Labelled photos from "data", an image-classification folder in AaahAahAha/Projects. The possible labels are: fist, next gesture, none, one finger, palm, prev, swing gesture, three fingers, thumbs up, two fingers.

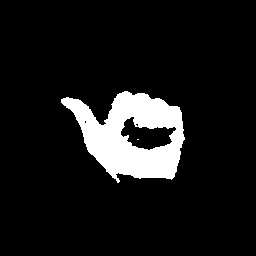
Label: prev

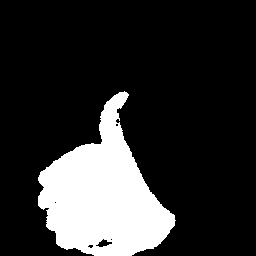
Label: thumbs up

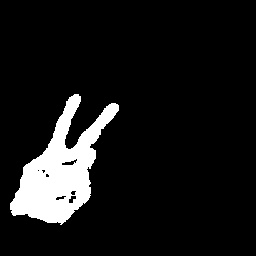
Label: two fingers

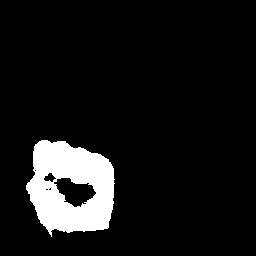
Label: fist

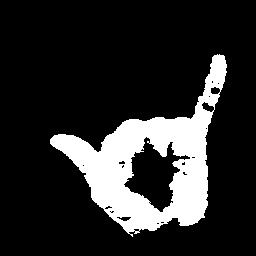
Label: swing gesture

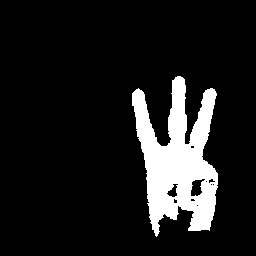
Label: three fingers
